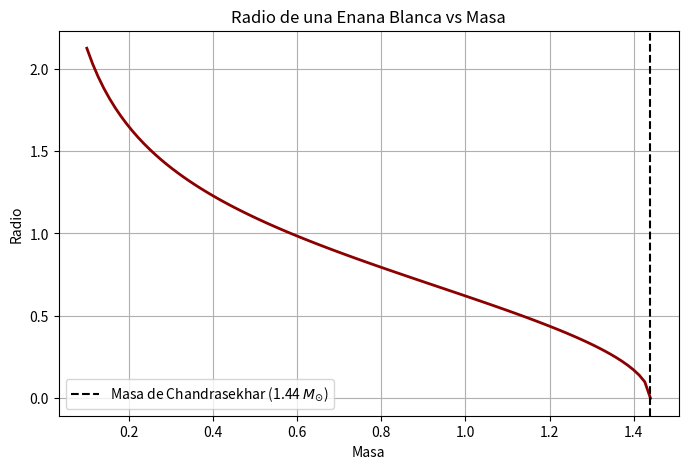

This chart was generated by the following Python code:
%matplotlib inline
import numpy as np
import matplotlib.pyplot as plt

M = np.linspace(0.1, 1.44, 100)
R = (M**(-1/3)) * (1 - (M/1.44)**(4/3))**0.5

plt.figure(figsize=(8,5))
plt.plot(M, R, 'darkred', lw=2)
plt.axvline(1.44, color='k', linestyle='--', label='Masa de Chandrasekhar (1.44 $M_{\odot}$)')
plt.title('Radio de una Enana Blanca vs Masa')
plt.xlabel('Masa')
plt.ylabel('Radio')
plt.legend()
plt.grid()
plt.show()
